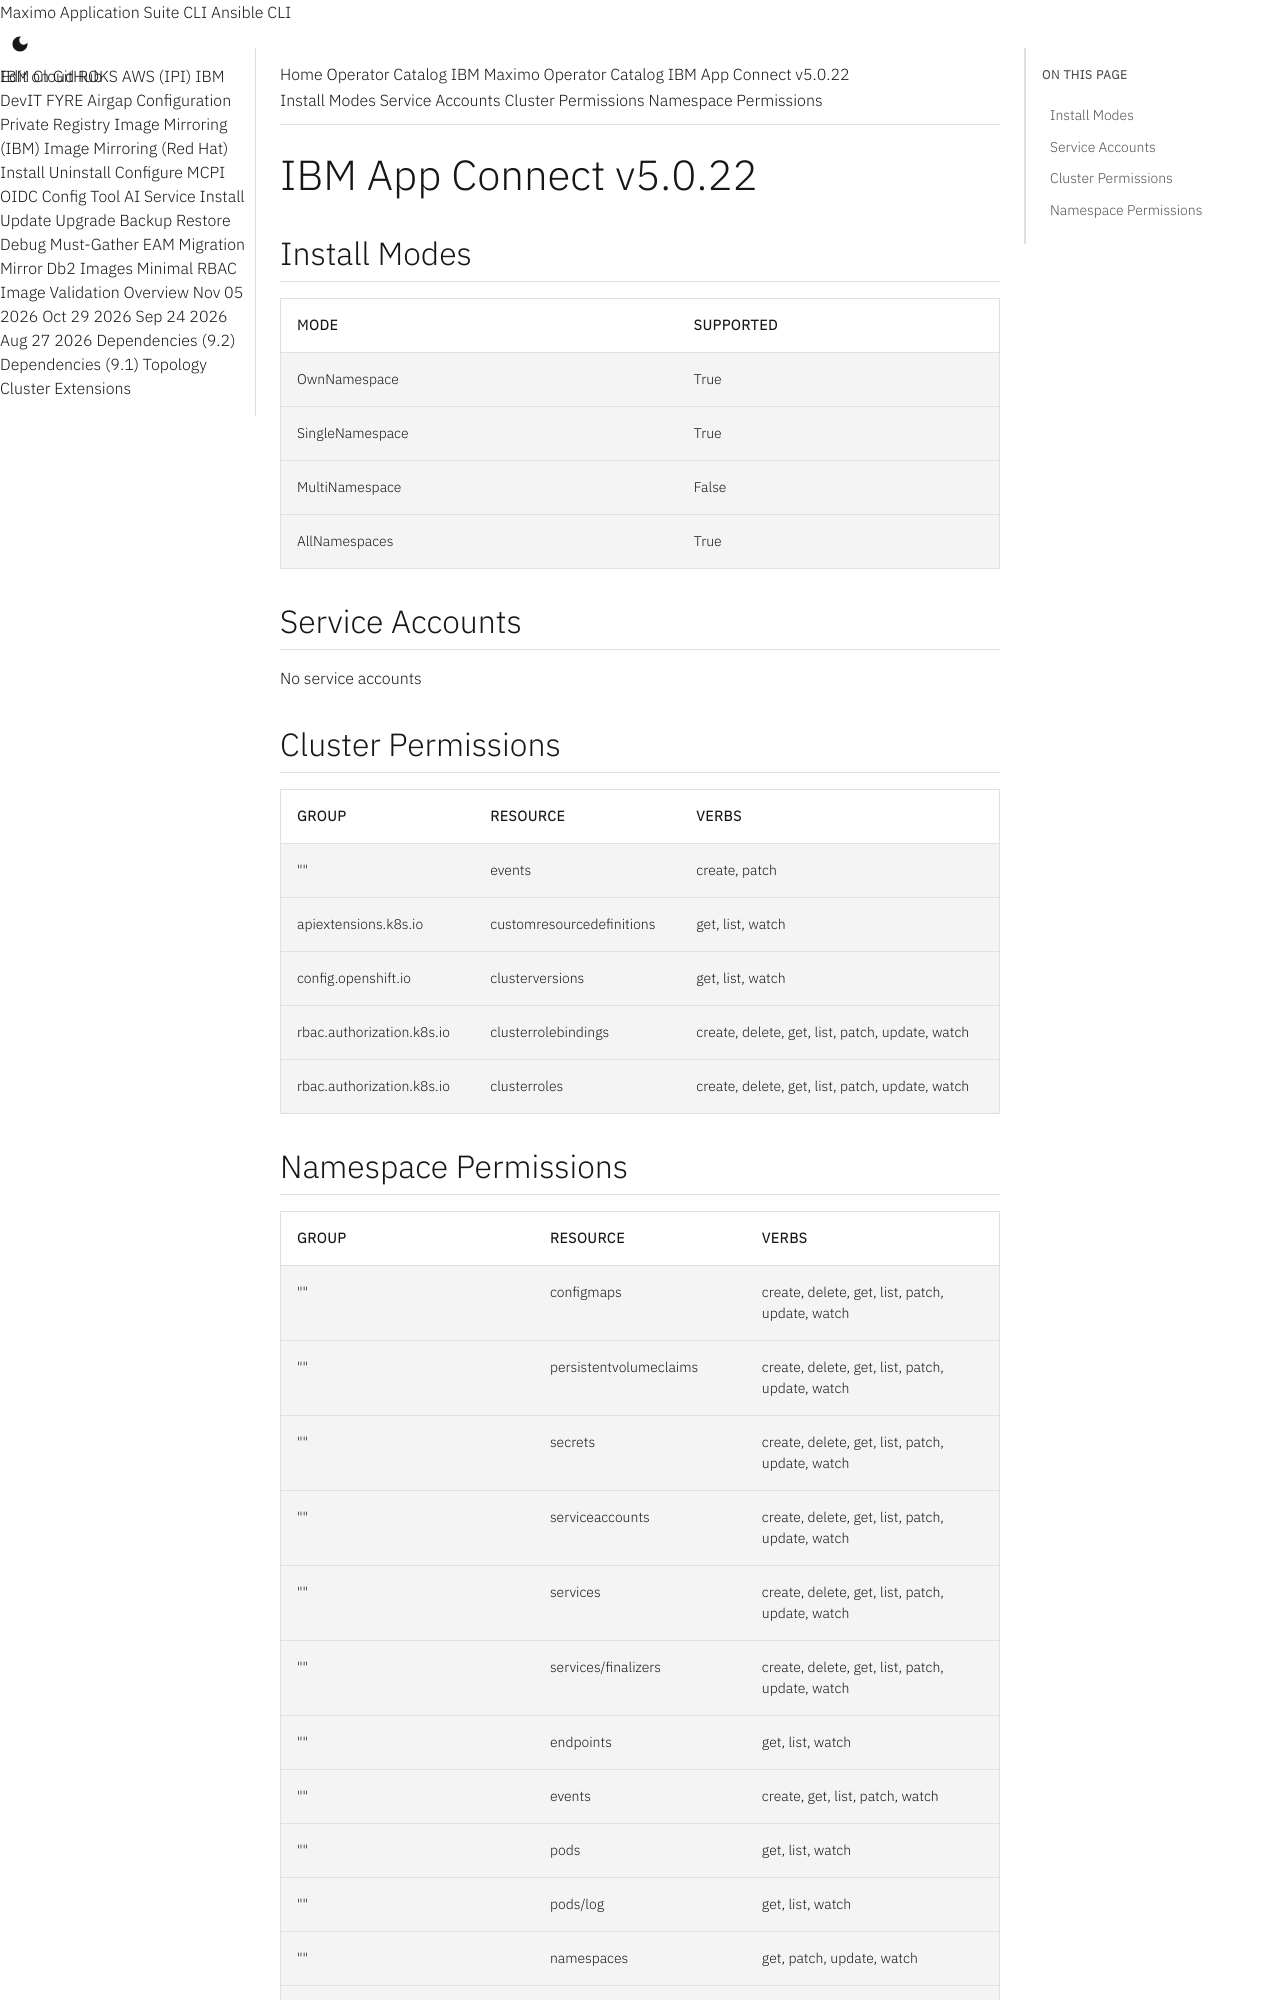

repository: ibm-mas/cli · page: catalogs/packages/ibm-appconnect/5.0.22/index.html · generator: mkdocs

extra_breadcrumb_title_1: Operator Catalog
extra_breadcrumb_title_2: IBM Maximo Operator Catalog
extra_breadcrumb_url_2: ../../../
nav_title: Operator Catalog

IBM App Connect v5.0.22
================================================================================

Install Modes
--------------------------------------------------------------------------------
| Mode                 | Supported |
| :------------------- | :-------- |
| OwnNamespace         | True      |
| SingleNamespace      | True      |
| MultiNamespace       | False     |
| AllNamespaces        | True      |

Service Accounts
--------------------------------------------------------------------------------
No service accounts

Cluster Permissions
--------------------------------------------------------------------------------
| Group                                    | Resource                                 | Verbs                                                                            |
| :--------------------------------------- | :--------------------------------------- | :------------------------------------------------------------------------------- |
| ""                                       | events                                   | create, patch                                                                    |
| apiextensions.k8s.io                     | customresourcedefinitions                | get, list, watch                                                                 |
| config.openshift.io                      | clusterversions                          | get, list, watch                                                                 |
| rbac.authorization.k8s.io                | clusterrolebindings                      | create, delete, get, list, patch, update, watch                                  |
| rbac.authorization.k8s.io                | clusterroles                             | create, delete, get, list, patch, update, watch                                  |
